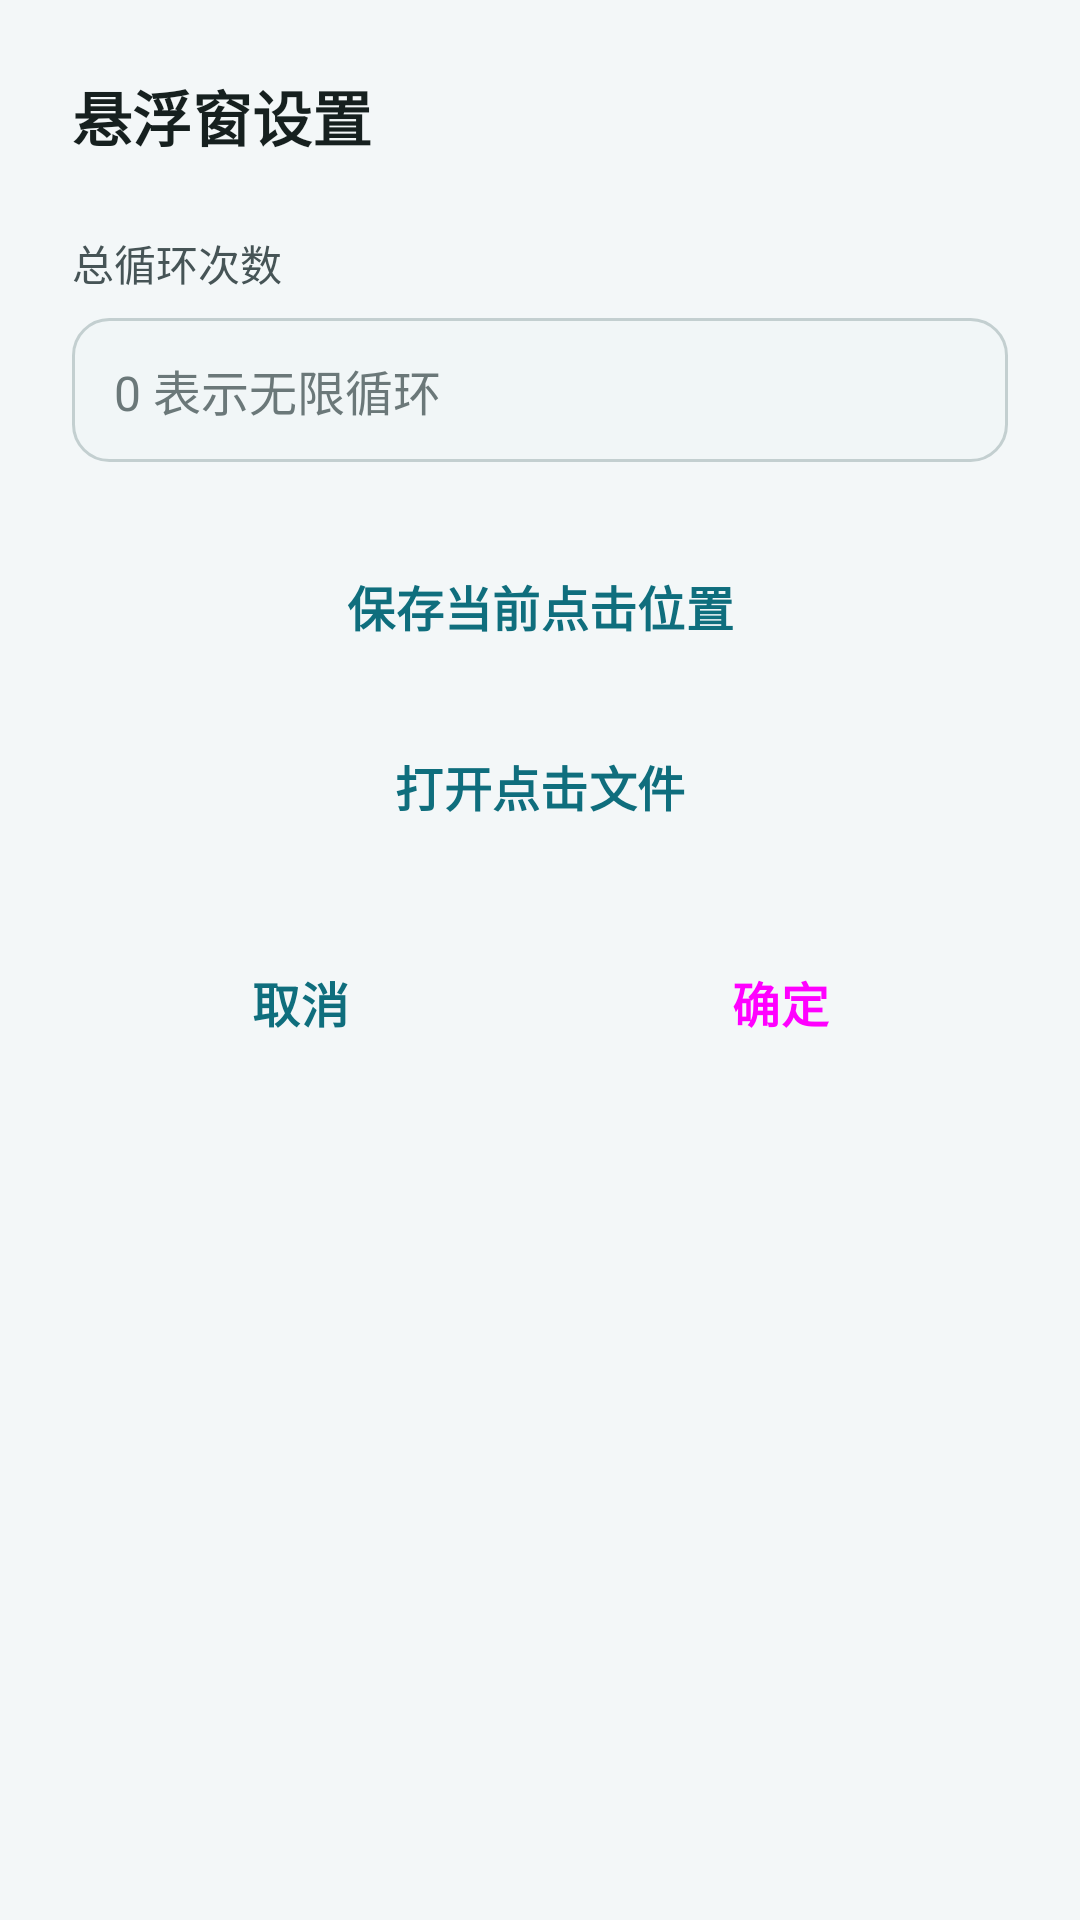

Write the Android layout XML for this screen, with the resource values it uses.
<!-- AndroidManifest.xml: application theme Theme.AutoClickerApp -->
<!-- res/layout/dialog_settings.xml -->
<?xml version="1.0" encoding="utf-8"?>
<HorizontalScrollView xmlns:android="http://schemas.android.com/apk/res/android"
    android:id="@+id/settingsRoot"
    android:layout_width="match_parent"
    android:layout_height="match_parent"
    android:background="@drawable/dialog_background"
    android:fillViewport="true"
    android:scrollbars="none">

    <ScrollView
        android:id="@+id/settingsScrollView"
        android:layout_width="match_parent"
        android:layout_height="match_parent"
        android:fillViewport="true"
        android:scrollbars="none">

        <LinearLayout
            android:layout_width="match_parent"
            android:layout_height="wrap_content"
            android:orientation="vertical"
            android:padding="24dp">

            
            <TextView
                style="@style/ModernText.Title"
                android:layout_width="wrap_content"
                android:layout_height="wrap_content"
                android:text="悬浮窗设置" />

            
            <TextView
                style="@style/ModernText.Label"
                android:layout_width="wrap_content"
                android:layout_height="wrap_content"
                android:layout_marginTop="24dp"
                android:text="总循环次数" />

            <EditText
                android:id="@+id/etLoopCount"
                style="@style/ModernEditText"
                android:layout_width="match_parent"
                android:layout_height="wrap_content"
                android:layout_marginTop="8dp"
                android:hint="0 表示无限循环"
                android:inputType="number" />

            
            <Button
                android:id="@+id/btnSavePoints"
                style="@style/ModernButton.Outline"
                android:layout_width="match_parent"
                android:layout_height="48dp"
                android:layout_marginTop="24dp"
                android:text="保存当前点击位置" />

            <Button
                android:id="@+id/btnLoadPoints"
                style="@style/ModernButton.Outline"
                android:layout_width="match_parent"
                android:layout_height="48dp"
                android:layout_marginTop="12dp"
                android:text="打开点击文件" />

            
            <LinearLayout
                android:layout_width="match_parent"
                android:layout_height="wrap_content"
                android:layout_marginTop="24dp"
                android:orientation="horizontal">

                <Button
                    android:id="@+id/btnCancelSettings"
                    style="@style/ModernButton.Outline"
                    android:layout_width="0dp"
                    android:layout_height="48dp"
                    android:layout_marginEnd="8dp"
                    android:layout_weight="1"
                    android:text="取消" />

                <Button
                    android:id="@+id/btnConfirmSettings"
                    style="@style/ModernButton"
                    android:layout_width="0dp"
                    android:layout_height="48dp"
                    android:layout_weight="1"
                    android:text="确定" />
            </LinearLayout>
        </LinearLayout>
    </ScrollView>
</HorizontalScrollView>
<!-- resources referenced by this layout -->
<resources>
  <style name="ModernButton" parent="Widget.Material3.Button">
          <item name="android:insetTop">0dp</item>
          <item name="android:insetBottom">0dp</item>
          <item name="android:minHeight">48dp</item>
          <item name="android:paddingStart">20dp</item>
          <item name="android:paddingEnd">20dp</item>
          <item name="android:textSize">16sp</item>
          <item name="android:textStyle">bold</item>
          <item name="android:textAllCaps">false</item>
          <item name="cornerRadius">12dp</item>
          <item name="backgroundTint">@color/primary</item>
          <item name="rippleColor">@color/primary_dark</item>
      </style>
  <style name="ModernButton.Outline" parent="Widget.Material3.Button.OutlinedButton">
          <item name="android:insetTop">0dp</item>
          <item name="android:insetBottom">0dp</item>
          <item name="android:minHeight">48dp</item>
          <item name="android:paddingStart">20dp</item>
          <item name="android:paddingEnd">20dp</item>
          <item name="android:textSize">16sp</item>
          <item name="android:textStyle">bold</item>
          <item name="android:textAllCaps">false</item>
          <item name="cornerRadius">12dp</item>
          <item name="backgroundTint">@color/surface</item>
          <item name="strokeColor">@color/primary</item>
          <item name="strokeWidth">1dp</item>
          <item name="android:textColor">@color/primary</item>
          <item name="rippleColor">@color/primary_container</item>
      </style>
  <style name="ModernEditText" parent="Widget.AppCompat.EditText">
          <item name="android:background">@drawable/bg_edittext</item>
          <item name="android:minHeight">48dp</item>
          <item name="android:paddingStart">14dp</item>
          <item name="android:paddingEnd">14dp</item>
          <item name="android:paddingTop">12dp</item>
          <item name="android:paddingBottom">12dp</item>
          <item name="android:textSize">16sp</item>
          <item name="android:textColor">@color/text_primary</item>
          <item name="android:textColorHint">@color/text_hint</item>
      </style>
  <style name="ModernText.Label" parent="TextAppearance.AppCompat">
          <item name="android:textSize">14sp</item>
          <item name="android:textColor">@color/text_secondary</item>
      </style>
  <style name="ModernText.Title" parent="TextAppearance.AppCompat">
          <item name="android:textSize">20sp</item>
          <item name="android:textStyle">bold</item>
          <item name="android:textColor">@color/text_primary</item>
      </style>
  <style name="Theme.AutoClickerApp" parent="Base.Theme.AutoClickerApp" />
  <color name="primary">#FF0F6E7D</color>
  <color name="primary_dark">#FF0A5A68</color>
  <color name="surface">#FFFFFFFF</color>
  <color name="primary_container">#FFC9E9EE</color>
  <!-- drawable bg_edittext (drawable) -->
  <?xml version="1.0" encoding="utf-8"?>
  <selector xmlns:android="http://schemas.android.com/apk/res/android">
      <item android:state_focused="true">
          <shape android:shape="rectangle">
              <solid android:color="@color/surface" />
              <corners android:radius="12dp" />
              <stroke android:width="1.5dp" android:color="@color/primary" />
          </shape>
      </item>
      <item>
          <shape android:shape="rectangle">
              <solid android:color="@color/input_bg" />
              <corners android:radius="12dp" />
              <stroke android:width="1dp" android:color="@color/stroke" />
          </shape>
      </item>
  </selector>
  <color name="text_primary">#FF16201F</color>
  <color name="text_hint">#FF6B7879</color>
  <color name="text_secondary">#FF465456</color>
  <color name="input_bg">#FFF1F6F7</color>
  <color name="stroke">#FFC3CFD0</color>
  <color name="on_primary">#FFFFFFFF</color>
  <color name="on_primary_container">#FF00363D</color>
  <color name="background">#FFF3F7F8</color>
</resources>
